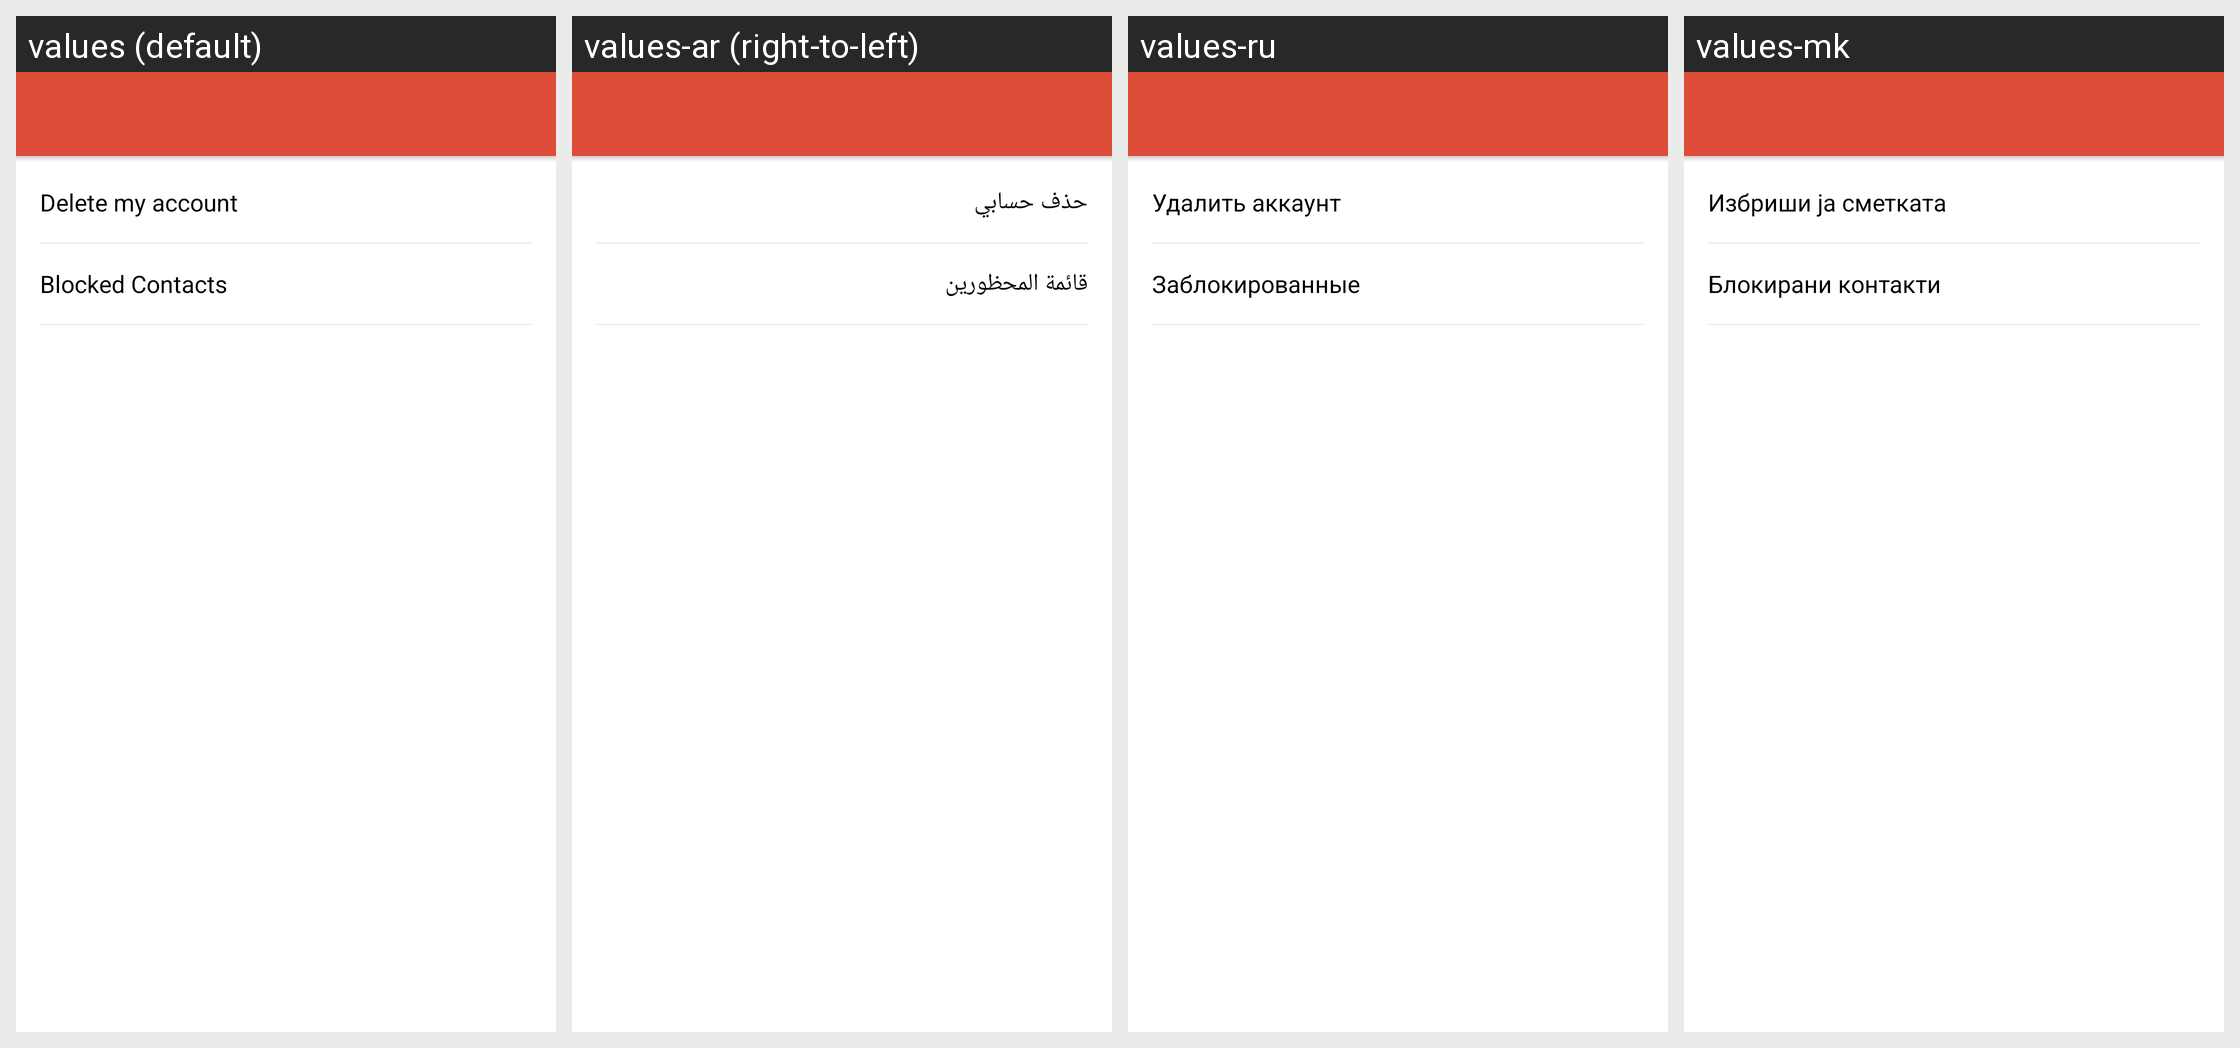

This grid shows one Android layout under several languages. Give, for every string resource on the screen, its name, the default text and each shown locale's text.
Android screen res/layout/activity_account_settings.xml rendered under 4 locales, left to right: values (default), values-ar (right-to-left), values-ru, values-mk. Device: Nexus 5 (rendered at 1080×1920; each locale shown at half size, 540×960, under a caption strip naming it); theme AppTheme.
Other locales in the repository, not shown: values-bs, values-cs, values-de, values-el, values-es, values-fr, values-hr, values-id, values-ro, values-sl, values-sr, values-tr.
Strings drawn on this screen, with the default value and each locale's value (text and hints the layout hard-codes, and strings that could not be matched under every locale, appear in the picture but are not listed):

delete_my_account
  values: Delete my account
  values-ar: حذف حسابي
  values-ru: Удалить аккаунт
  values-mk: Избриши ја сметката

title_blocked_contacts
  values: Blocked Contacts
  values-ar: قائمة المحظورين
  values-ru: Заблокированные
  values-mk: Блокирани контакти
